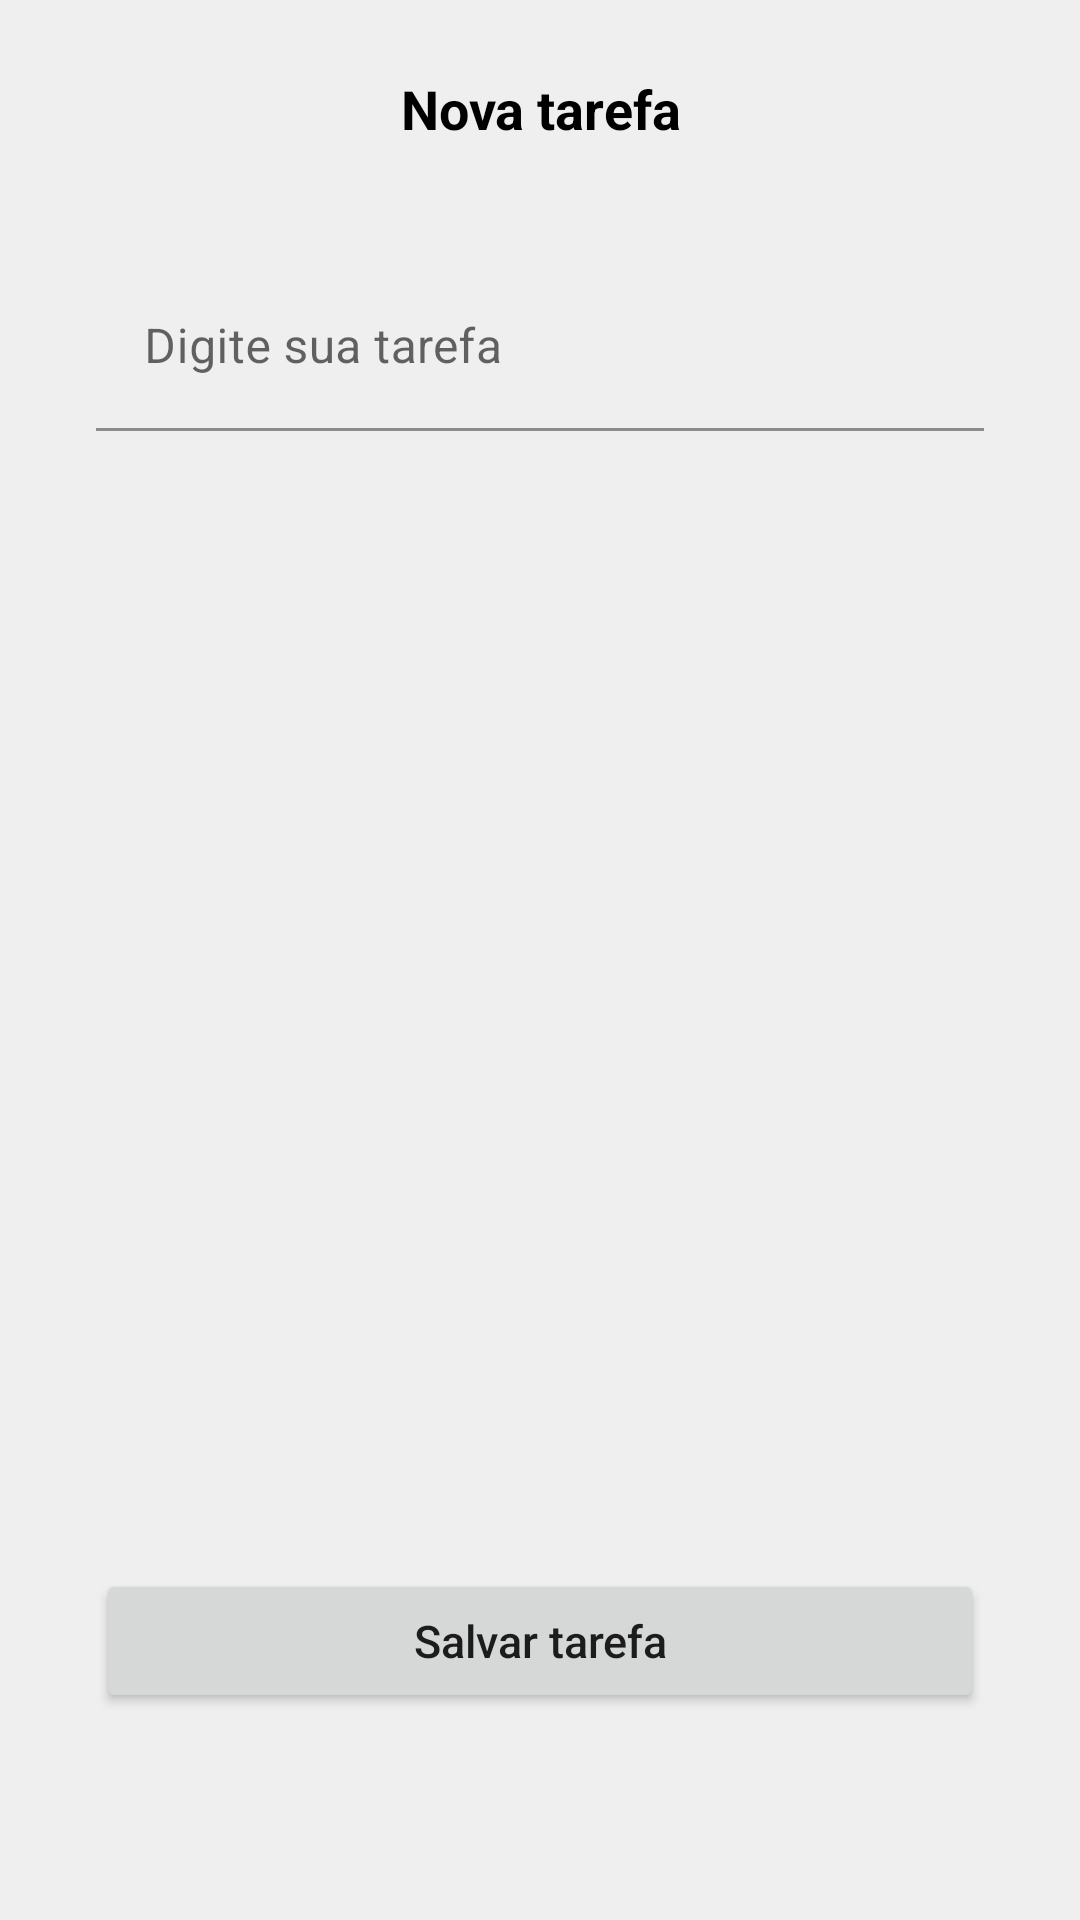

Reconstruct the res/layout file that produces this screen, plus the resources it refers to.
<!-- AndroidManifest.xml: application theme Theme.UtilizandoSQLite -->
<!-- res/layout/activity_adicionar_tarefa.xml -->
<?xml version="1.0" encoding="utf-8"?>
<androidx.constraintlayout.widget.ConstraintLayout xmlns:android="http://schemas.android.com/apk/res/android"
    xmlns:app="http://schemas.android.com/apk/res-auto"
    xmlns:tools="http://schemas.android.com/tools"
    android:layout_width="match_parent"
    android:layout_height="match_parent"
    tools:context=".view.AdicionarTarefaActivity">

    <ImageView
        android:id="@+id/imageVoltar"
        android:layout_width="40dp"
        android:layout_height="40dp"
        android:layout_marginStart="16dp"
        android:layout_marginTop="16dp"
        android:src="@drawable/ic_voltar"
        app:layout_constraintStart_toStartOf="parent"
        app:layout_constraintTop_toTopOf="parent" />

    <TextView
        android:id="@+id/textView"
        android:layout_width="match_parent"
        android:layout_height="wrap_content"
        android:layout_marginTop="24dp"
        android:gravity="center"
        android:textStyle="bold"
        android:text="Nova tarefa"
        android:textColor="@color/black"
        android:textSize="18sp"
        app:layout_constraintEnd_toEndOf="parent"
        app:layout_constraintHorizontal_bias="0.0"
        app:layout_constraintStart_toEndOf="@+id/imageVoltar"
        app:layout_constraintTop_toTopOf="parent" />

    <com.google.android.material.textfield.TextInputLayout
        android:id="@+id/textInputLayout"
        android:layout_width="match_parent"
        android:layout_height="wrap_content"
        android:layout_marginStart="32dp"
        android:layout_marginTop="32dp"
        android:layout_marginEnd="32dp"
        android:backgroundTint="@color/black"
        app:hintAnimationEnabled="true"
        app:layout_constraintEnd_toEndOf="parent"
        app:layout_constraintStart_toStartOf="parent"
        app:layout_constraintTop_toBottomOf="@+id/imageVoltar">

        <com.google.android.material.textfield.TextInputEditText
            android:id="@+id/textInputTarefa"
            android:layout_width="match_parent"
            android:layout_height="wrap_content"
            android:background="@color/fundo"
            android:hint="Digite sua tarefa" />
    </com.google.android.material.textfield.TextInputLayout>

    <Button
        android:id="@+id/buttonSalvarTarefa"
        android:layout_width="match_parent"
        android:layout_height="wrap_content"
        android:text="Salvar tarefa"
        android:textAllCaps="false"
        android:textSize="15sp"
        android:padding="12dp"
        android:layout_marginStart="32dp"
        android:layout_marginEnd="32dp"
        app:layout_constraintBottom_toBottomOf="parent"
        app:layout_constraintEnd_toEndOf="parent"
        app:layout_constraintHorizontal_bias="0.0"
        app:layout_constraintStart_toStartOf="parent"
        app:layout_constraintTop_toBottomOf="@+id/textInputLayout"
        app:layout_constraintVertical_bias="0.846" />

</androidx.constraintlayout.widget.ConstraintLayout>
<!-- resources referenced by this layout -->
<resources>
  <color name="black">#FF000000</color>
  <color name="fundo">#EFEFEF</color>
  <style name="Theme.UtilizandoSQLite" parent="Theme.MaterialComponents.Light.NoActionBar">
          
          <item name="colorPrimary">@color/primaria</item>
          <item name="colorPrimaryVariant">@color/primaria_variacao</item>
          <item name="colorOnPrimary">@color/white</item>
          
          <item name="colorSecondary">@color/secundaria</item>"
          <item name="colorSecondaryVariant">@color/secundaria_variacao</item>
          <item name="colorOnSecondary">@color/black</item>
          
          <item name="android:statusBarColor" tools:targetApi="l">?attr/colorPrimaryVariant</item>
          <item name="android:windowBackground">@color/fundo</item>
          
      </style>
  <color name="primaria">#FF5617</color>
  <color name="primaria_variacao">#E34D0B</color>
  <color name="white">#FFFFFFFF</color>
  <color name="secundaria">#FF6F3A</color>
  <color name="secundaria_variacao">#FF8051</color>
</resources>
